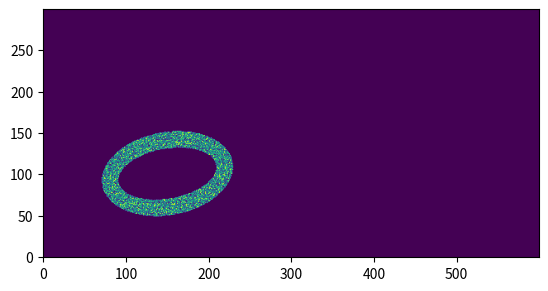

This chart was generated by the following Python code:
import numpy as np
import matplotlib.pyplot as plt


def ellipse_equation(center, a, b, xy , theta):

    theta = np.deg2rad(theta)

    x = xy[0]
    y = xy[1]
    r = (((x - center[1]) * np.cos(theta) + (y - center[0]) * np.sin(theta)) ** 2 / a ** 2) + ((( x - center[1]) * np.sin(theta) - (y - center[0]) * np.cos(theta)) ** 2 / b ** 2)
    return r


test_image = 255 * np.random.rand(300, 600) # random 2-d array of ints

thickness = 20
smaj = 60
smin = 30

x = np.arange(0,test_image.shape[1],1)
y = np.arange(0,test_image.shape[0],1)
pixel_array = np.meshgrid(x,y)

r_grid1 = ellipse_equation((100,150),smaj, smin, pixel_array, 10)
r_grid1[r_grid1<1.0] = 1
r_grid1[r_grid1>1.0] = 0

r_grid2 = ellipse_equation((100,150),smaj+thickness, smin+thickness, pixel_array, 10)
r_grid2[r_grid2<1.0] = 1
r_grid2[r_grid2>1.0] = 0

r_grid  = r_grid2-r_grid1

new_image = r_grid * test_image

plt.imshow(new_image, origin = 'lower')
plt.savefig("annulus_test.png")